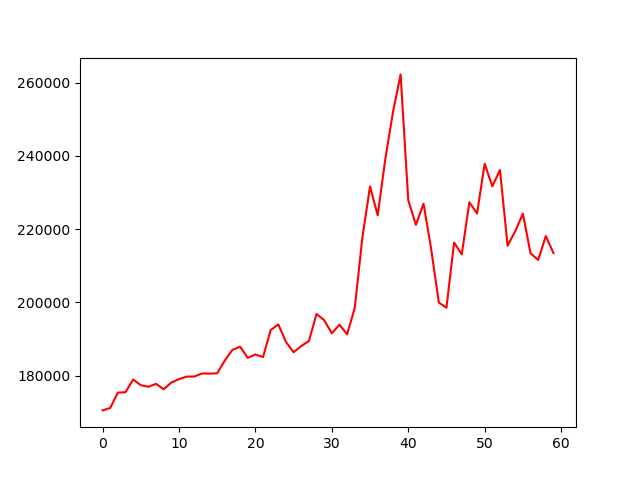

Source data for this figure (header and first rows):
, 0
0, 170481
1, 171133
2, 175338
3, 175442
4, 178922
5, 177376
6, 176943
7, 177732
8, 176264
9, 178102
10, 179011
11, 179719
12, 179719
13, 180564
14, 180521
15, 180620
16, 184117
17, 187048
18, 187870
19, 184843
20, 185767
21, 185052
22, 192436
23, 193954
24, 189199
25, 186367
26, 188066
27, 189422
28, 196822
29, 195129
30, 191548
31, 193893
32, 191271
33, 198465
34, 217737
35, 231670
36, 223777
37, 239155
38, 251954
39, 262270
40, 227913
41, 221168
42, 226954
43, 214560
44, 199946
45, 198520
46, 216341
47, 213084
48, 227352
49, 224260
50, 237861
51, 231677
52, 236149
53, 215473
54, 219434
55, 224208
56, 213398
57, 211581
58, 218103
59, 213459
